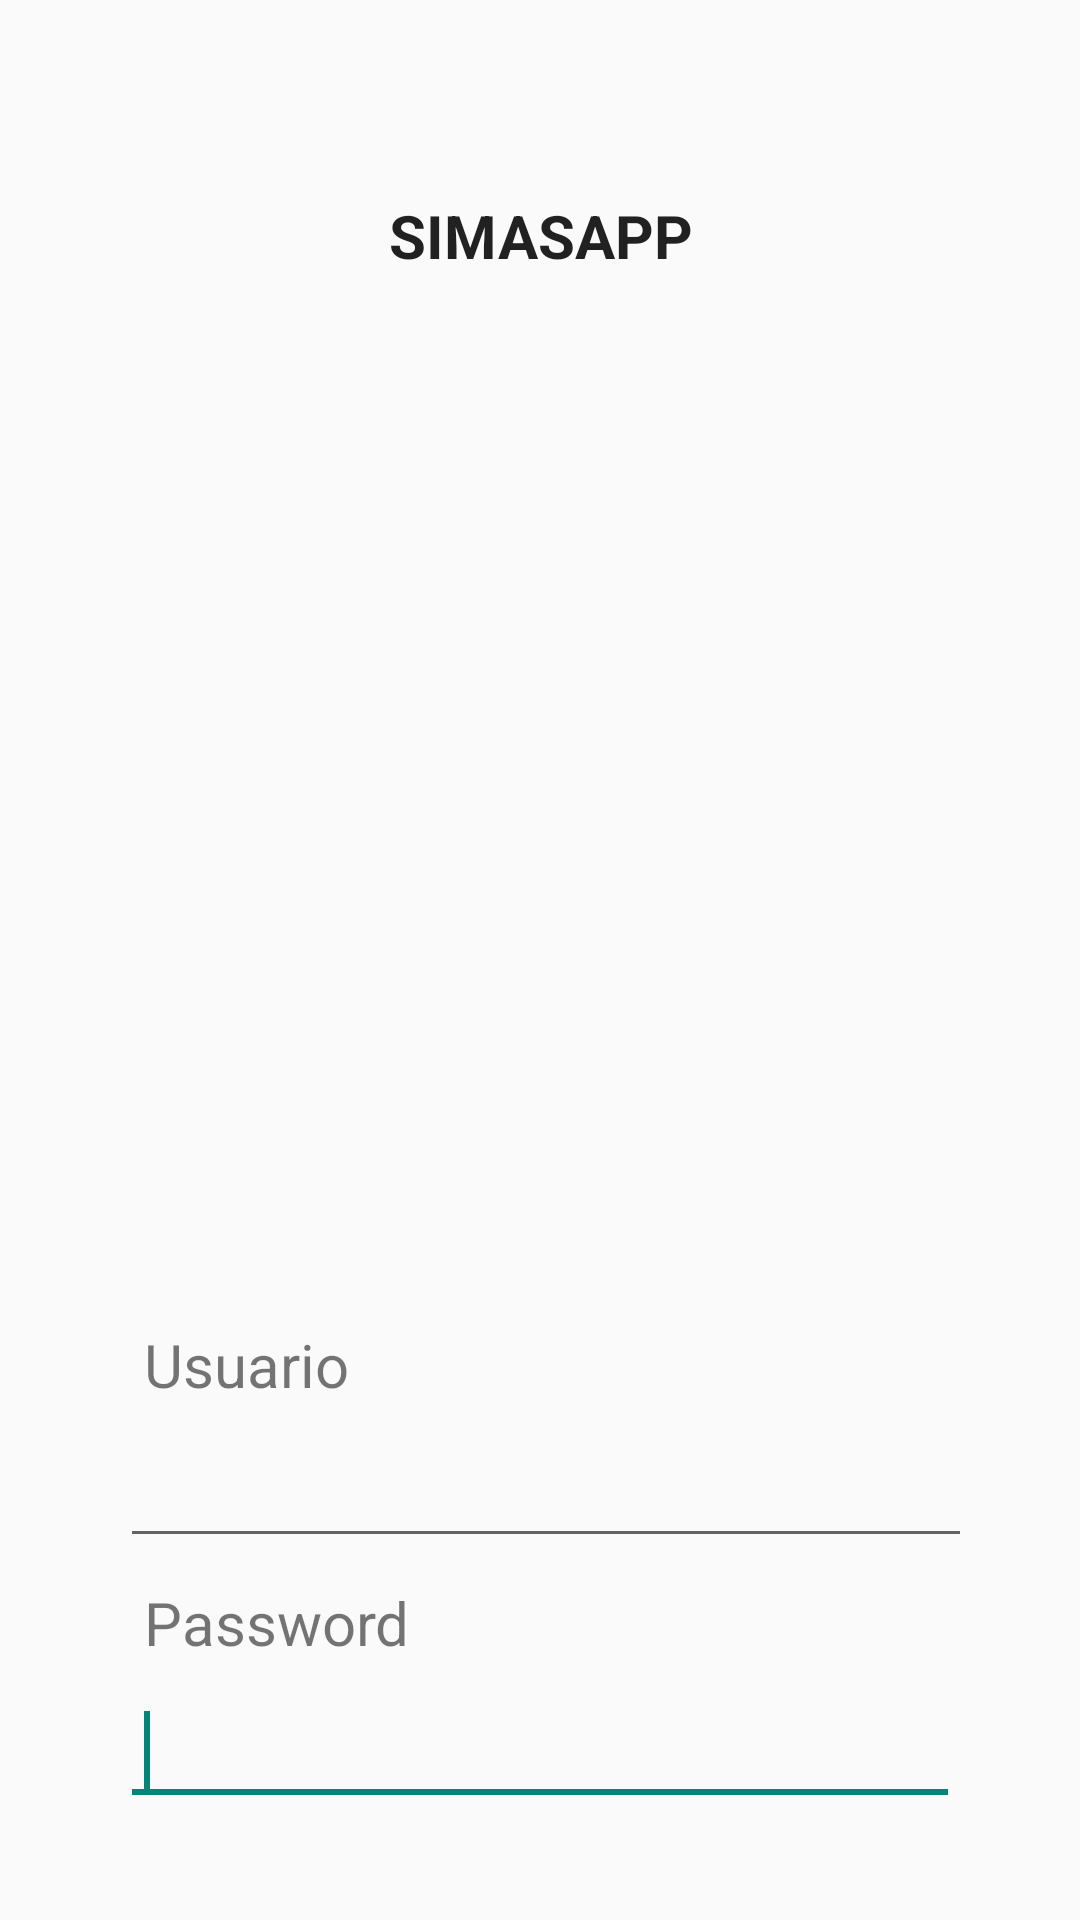

Layout XML and referenced resources for this Android screen:
<!-- AndroidManifest.xml: application theme AppTheme -->
<!-- res/layout/activity_loguin.xml -->
<?xml version="1.0" encoding="utf-8"?>
<LinearLayout xmlns:android="http://schemas.android.com/apk/res/android"
    android:orientation="vertical" android:layout_width="match_parent"
    android:layout_height="match_parent"
    android:weightSum="1">


    <TextView
        android:id="@+id/textView2"
        android:layout_width="match_parent"
        android:layout_height="wrap_content"
        android:layout_alignParentTop="true"
        android:layout_centerHorizontal="true"
        android:layout_marginTop="17dp"
        android:gravity="center"
        android:text="SIMASAPP"
        android:textAppearance="?android:attr/textAppearanceLarge"
        android:textStyle="bold" />

    <ImageView
        android:id="@+id/imageView1"
        android:layout_width="match_parent"
        android:layout_height="wrap_content"
        android:layout_below="@+id/textView2"
        android:layout_centerHorizontal="true"
        android:src="@drawable/arrowstars"
        android:layout_weight="1.18" />

    <TextView
        android:id="@+id/textView1"
        android:layout_width="match_parent"
        android:layout_height="wrap_content"
        android:layout_alignRight="@+id/TextView01"
        android:layout_centerVertical="true"
        android:text="Usuario" />

    <EditText
        android:id="@+id/username"
        android:layout_width="395dp"
        android:layout_height="wrap_content"
        android:layout_above="@+id/TextView01"
        android:layout_centerHorizontal="true"
        android:ems="10" />

    <TextView
        android:id="@+id/TextView01"
        android:layout_width="match_parent"
        android:layout_height="wrap_content"
        android:layout_above="@+id/password"
        android:layout_alignLeft="@+id/password"
        android:layout_centerHorizontal="true"
        android:text="Password" />

    <EditText
        android:id="@+id/password"
        android:layout_width="match_parent"
        android:layout_height="wrap_content"
        android:layout_above="@+id/login"
        android:layout_centerHorizontal="true"
        android:ems="10"
        android:inputType="textPassword" >

        <requestFocus />
    </EditText>

    <TextView
        android:id="@+id/tv"
        android:layout_width="fill_parent"
        android:layout_height="wrap_content"
        android:text=""
        />

</LinearLayout>
<!-- resources referenced by this layout -->
<resources>
  <style name="AppTheme" parent="Theme.AppCompat.Light.DarkActionBar">
          
          <item name="android:actionOverflowButtonStyle">@style/OverFlow</item>
          <item name="android:textSize">20sp</item>
          <item name="android:padding">8dp</item>
  
      </style>
  <style name="OverFlow" parent="@android:style/Widget.Holo.ActionButton.Overflow">
          <item name="android:src">@android:drawable/ic_menu_search</item>
          <item name="android:textColor">#00FF00</item>
      </style>
</resources>
